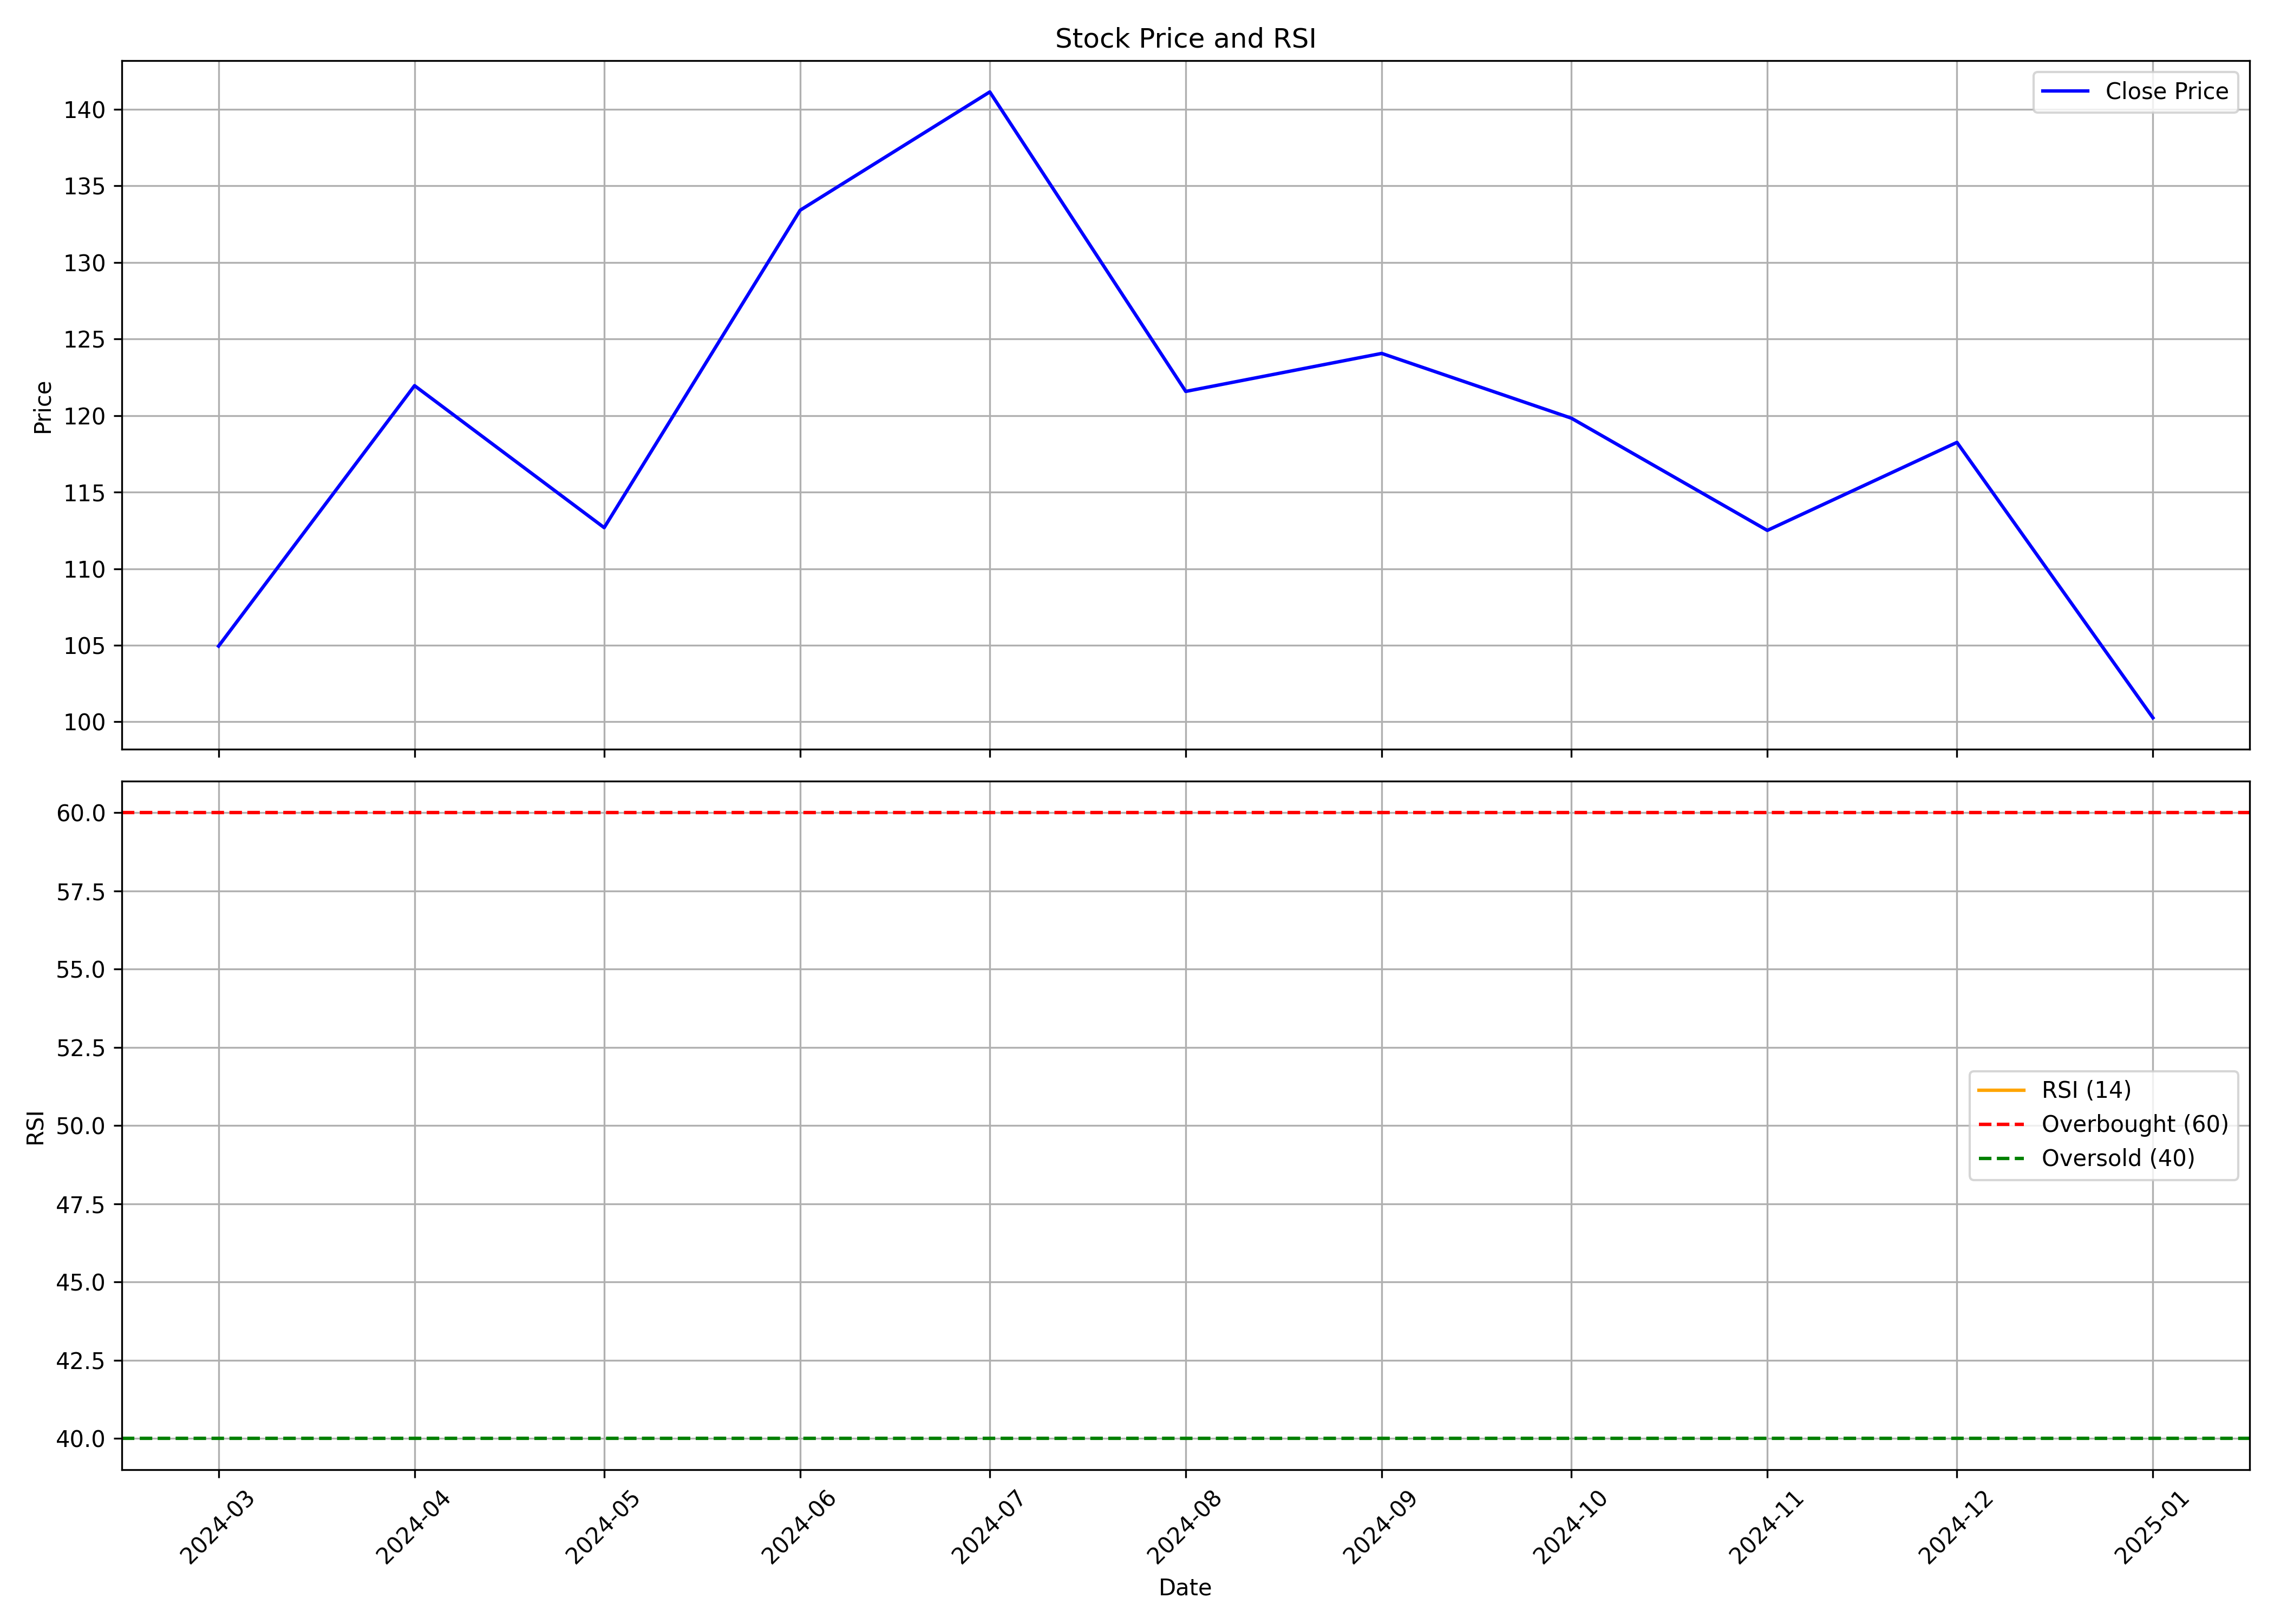

The table this chart was drawn from, first rows:
, date, symbol, open, high, low, close, volume, rsi
0, 2024-03-01, SAURASHCEM, 112.5, 122.2, 96.21, 104.9, 2402031, 
1, 2024-04-01, SAURASHCEM, 106.2, 129.5, 101.3, 122, 5333268, 
2, 2024-05-01, SAURASHCEM, 122, 127.8, 109.2, 112.7, 4403526, 
3, 2024-06-01, SAURASHCEM, 115, 147.7, 94.92, 133.4, 14913381, 
4, 2024-07-01, SAURASHCEM, 133.8, 144.8, 119.6, 141.1, 6562009, 
5, 2024-08-01, SAURASHCEM, 143.2, 143.2, 119.3, 121.6, 3401942, 
6, 2024-09-01, SAURASHCEM, 122.6, 132.8, 118.2, 124.1, 3671111, 
7, 2024-10-01, SAURASHCEM, 124.1, 135.0, 104.2, 119.8, 10392880, 
8, 2024-11-01, SAURASHCEM, 122.0, 125.2, 97.31, 112.5, 1716249, 
9, 2024-12-01, SAURASHCEM, 112.5, 129.2, 102.3, 118.2, 4908350, 
10, 2025-01-01, SAURASHCEM, 117.1, 123.4, 95.8, 100.3, 1683067, 
